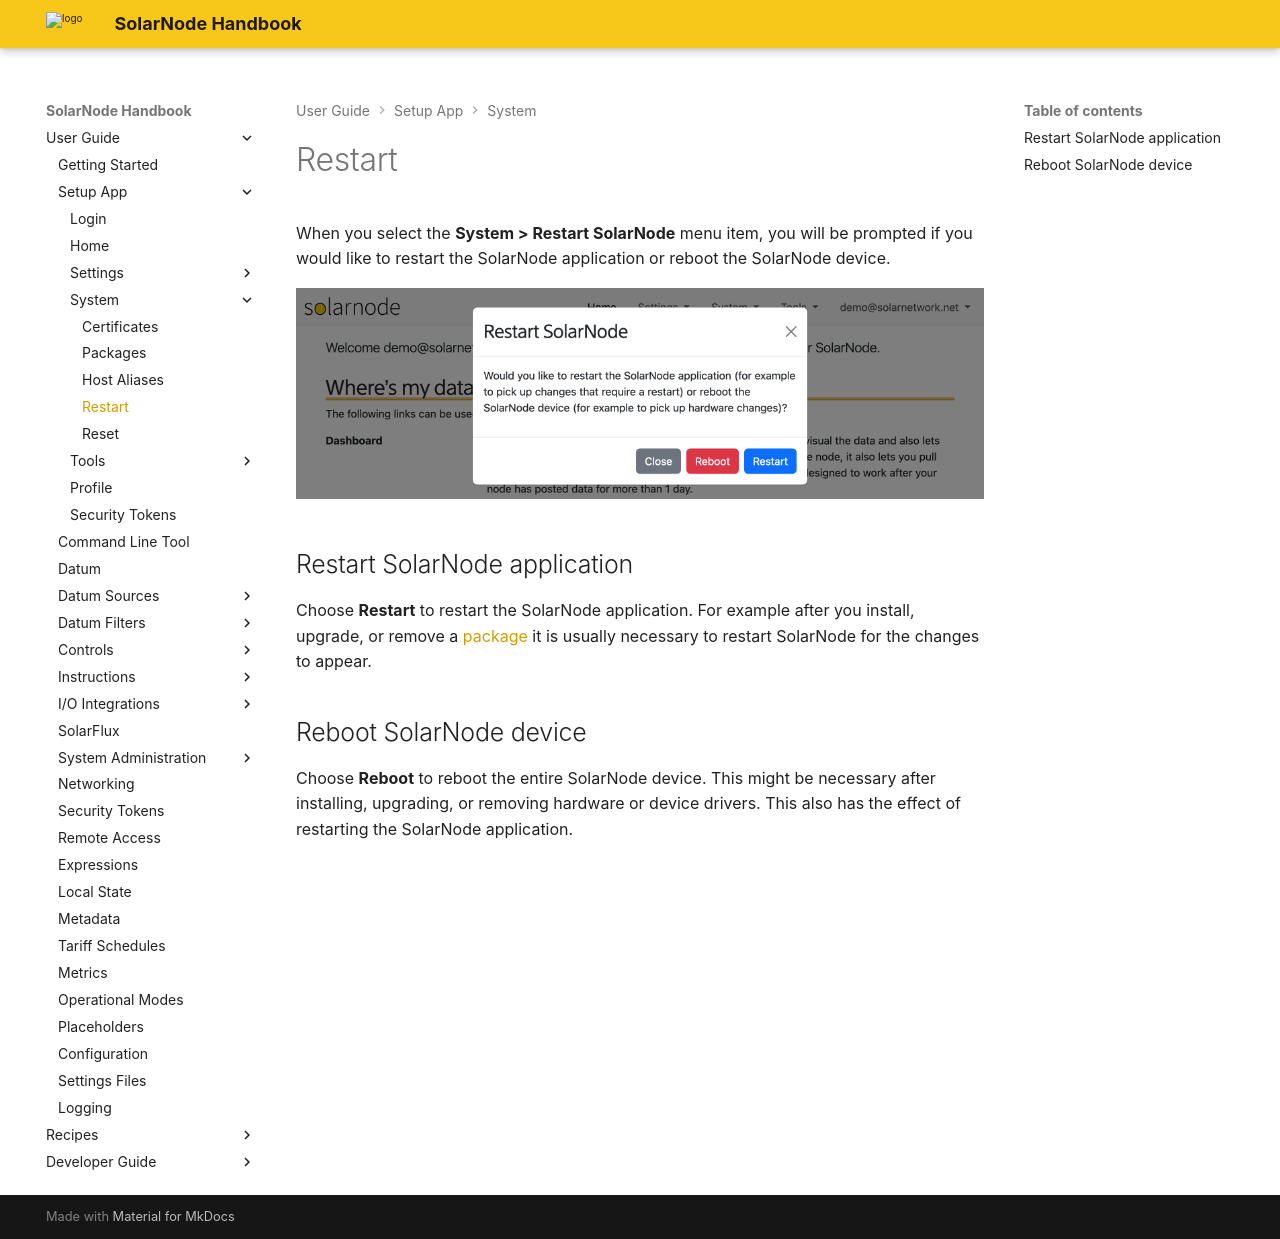

repository: SolarNetwork/solarnode-handbook · page: users/setup-app/system/restart/index.html · generator: mkdocs

# Restart

When you select the **System > Restart SolarNode** menu item, you will be prompted if you would like
to restart the SolarNode application or reboot the SolarNode device.

![SolarNode Restart dialog](../../../images/users/setup/setup-system-restart@2x.png){width=1024}

## Restart SolarNode application

Choose **Restart** to restart the SolarNode application. For example after you install, upgrade,
or remove a [package](packages.md) it is usually necessary to restart SolarNode for the changes
to appear.

## Reboot SolarNode device

Choose **Reboot** to reboot the entire SolarNode device. This might be necessary after installing,
upgrading, or removing hardware or device drivers. This also has the effect of restarting the
SolarNode application.
